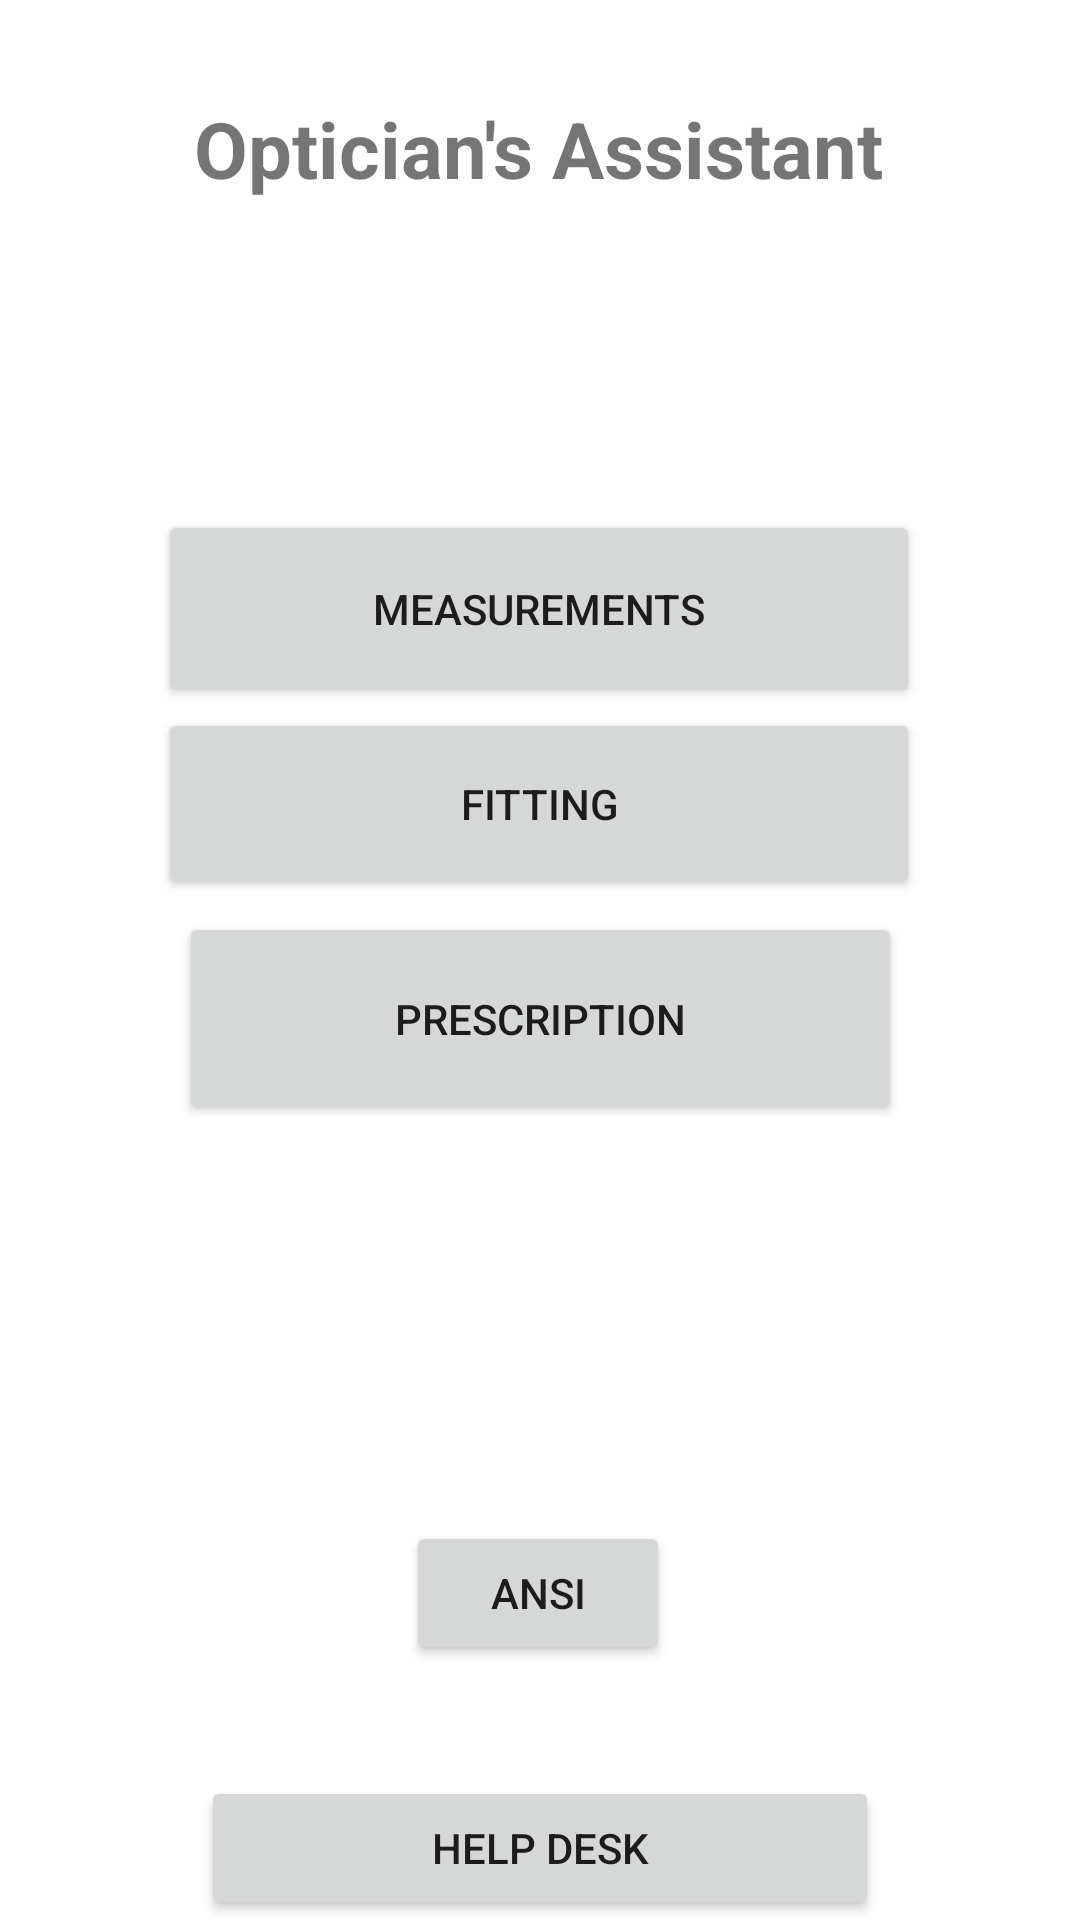

Layout XML and referenced resources for this Android screen:
<!-- AndroidManifest.xml: application theme Theme.OpticianAssist -->
<!-- res/layout/activity_main.xml -->
<?xml version="1.0" encoding="utf-8"?>
<androidx.constraintlayout.widget.ConstraintLayout xmlns:android="http://schemas.android.com/apk/res/android"
    xmlns:app="http://schemas.android.com/apk/res-auto"
    xmlns:tools="http://schemas.android.com/tools"
    android:layout_width="match_parent"
    android:layout_height="match_parent"
    tools:context=".MainActivity">


    <Button
        android:id="@+id/button1"
        android:layout_width="254dp"
        android:layout_height="66dp"
        android:layout_above="@+id/button2"
        android:layout_alignParentStart="true"
        android:layout_alignParentEnd="true"
        android:text="Measurements"
        app:layout_constraintBottom_toTopOf="@+id/button2"
        app:layout_constraintEnd_toEndOf="parent"
        app:layout_constraintHorizontal_bias="0.496"
        app:layout_constraintStart_toStartOf="parent"
        app:layout_constraintTop_toTopOf="parent"
        app:layout_constraintVertical_bias="1.0" />

    <Button
        android:id="@+id/button2"
        android:layout_width="254dp"
        android:layout_height="64dp"
        android:layout_above="@+id/button3"
        android:layout_alignParentStart="true"
        android:layout_alignParentEnd="true"
        android:layout_marginBottom="4dp"
        android:text="Fitting"
        app:layout_constraintBottom_toTopOf="@+id/button3"
        app:layout_constraintEnd_toEndOf="parent"
        app:layout_constraintHorizontal_bias="0.496"
        app:layout_constraintStart_toStartOf="parent" />

    <Button
        android:id="@+id/button3"
        android:layout_width="241dp"
        android:layout_height="71dp"
        android:layout_above="@+id/button4"
        android:layout_alignParentStart="true"
        android:layout_alignParentEnd="true"
        android:layout_marginBottom="132dp"
        android:text="Prescription"
        app:layout_constraintBottom_toTopOf="@+id/btnANSI"
        app:layout_constraintEnd_toEndOf="parent"
        app:layout_constraintStart_toStartOf="parent" />

    <Button
        android:id="@+id/button4"
        android:layout_width="226dp"
        android:layout_height="wrap_content"
        android:layout_alignParentStart="true"
        android:layout_alignParentEnd="true"
        android:layout_alignParentBottom="true"
        android:text="Help Desk"
        app:layout_constraintBottom_toBottomOf="parent"
        app:layout_constraintEnd_toEndOf="parent"
        app:layout_constraintStart_toStartOf="parent" />

    <TextView
        android:id="@+id/tvWelcome"
        android:layout_width="wrap_content"
        android:layout_height="wrap_content"
        android:text="Optician's Assistant"
        android:textSize="26sp"
        android:textStyle="bold"
        app:layout_constraintBottom_toBottomOf="parent"
        app:layout_constraintEnd_toEndOf="parent"
        app:layout_constraintHorizontal_bias="0.498"
        app:layout_constraintStart_toStartOf="parent"
        app:layout_constraintTop_toTopOf="parent"
        app:layout_constraintVertical_bias="0.053" />

    <Button
        android:id="@+id/btnANSI"
        android:layout_width="wrap_content"
        android:layout_height="wrap_content"
        android:text="ANSI"
        app:layout_constraintBottom_toTopOf="@+id/button4"
        app:layout_constraintEnd_toEndOf="parent"
        app:layout_constraintHorizontal_bias="0.498"
        app:layout_constraintStart_toStartOf="parent"
        app:layout_constraintTop_toTopOf="parent"
        app:layout_constraintVertical_bias="0.932" />

</androidx.constraintlayout.widget.ConstraintLayout>
<!-- resources referenced by this layout -->
<resources>
  <style name="Theme.OpticianAssist" parent="Theme.MaterialComponents.DayNight.DarkActionBar">
          
          <item name="colorPrimary">@color/blue_500</item>
          <item name="colorPrimaryVariant">@color/blue_700</item>
          <item name="colorOnPrimary">@color/white</item>
          
          <item name="colorSecondary">@color/teal_200</item>
          <item name="colorSecondaryVariant">@color/teal_700</item>
          <item name="colorOnSecondary">@color/black</item>
          
          <item name="android:statusBarColor" tools:targetApi="l">?attr/colorPrimaryVariant</item>
          
      </style>
  <color name="blue_500">#2196F3</color>
  <color name="blue_700">#005DA6</color>
  <color name="white">#FFFFFFFF</color>
  <color name="teal_200">#FF03DAC5</color>
  <color name="teal_700">#FF018786</color>
  <color name="black">#FF000000</color>
</resources>
